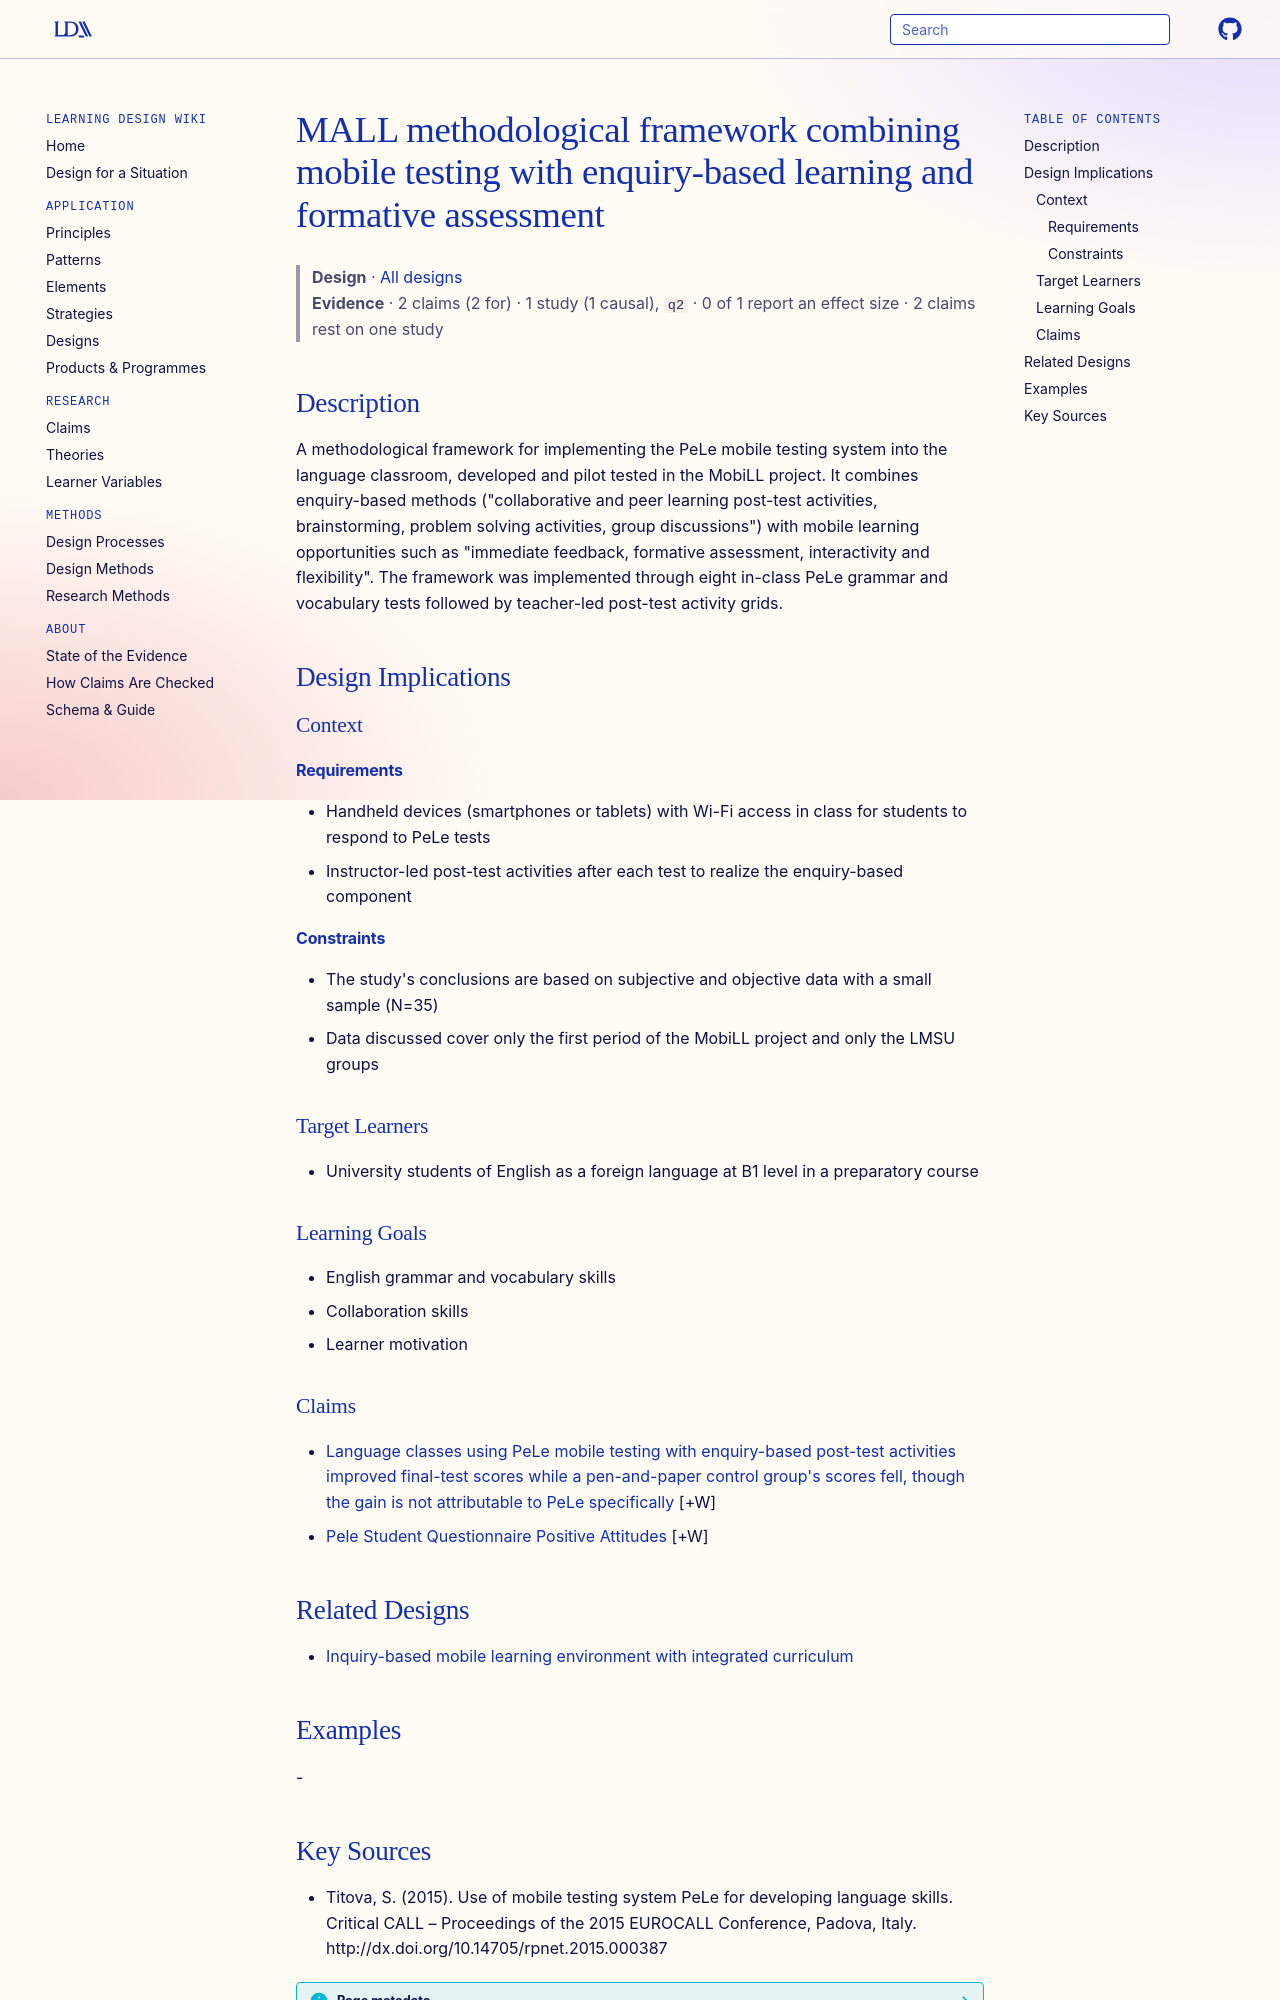

repository: Learning-Design-Alliance/learning-wiki · page: designs/mall-pele-methodological-framework/index.html · generator: mkdocs

---
type: design
id: mall-pele-methodological-framework
title: MALL methodological framework combining mobile testing with enquiry-based learning and formative assessment
description: A methodological framework for implementing the PeLe mobile testing system into the language classroom, developed and pilot tested in the MobiLL project.
status: review
generated:
  by: "process:settle-candidates"
  at: 2026-11-02
sources:
  - id: titova-2015
    resource: "http://dx.doi.org/10.14705/rpnet.2015.000387"
    title: "Titova, S. (2015). Use of mobile testing system PeLe for developing language skills. Critical CALL – Proceedings of the 2015 EUROCALL Conference, Padova, Italy. http://dx.doi.org/10.14705/rpnet.2015.000387"
    author: Titova, S
---

# MALL methodological framework combining mobile testing with enquiry-based learning and formative assessment

> **Design** · [All designs](index.md)
> **Evidence** · 2 claims (2 for) · 1 study (1 causal), `q2` · 0 of 1 report an effect size · 2 claims rest on one study

## Description
A methodological framework for implementing the PeLe mobile testing system into the language classroom, developed and pilot tested in the MobiLL project. It combines enquiry-based methods ("collaborative and peer learning post-test activities, brainstorming, problem solving activities, group discussions") with mobile learning opportunities such as "immediate feedback, formative assessment, interactivity and flexibility". The framework was implemented through eight in-class PeLe grammar and vocabulary tests followed by teacher-led post-test activity grids.

## Design Implications

### Context
#### Requirements
- Handheld devices (smartphones or tablets) with Wi-Fi access in class for students to respond to PeLe tests
- Instructor-led post-test activities after each test to realize the enquiry-based component
#### Constraints
- The study's conclusions are based on subjective and objective data with a small sample (N=35)
- Data discussed cover only the first period of the MobiLL project and only the LMSU groups

### Target Learners
- University students of English as a foreign language at B1 level in a preparatory course

### Learning Goals
- English grammar and vocabulary skills
- Collaboration skills
- Learner motivation

### Claims
- [Language classes using PeLe mobile testing with enquiry-based post-test activities improved final-test scores while a pen-and-paper control group's scores fell, though the gain is not attributable to PeLe specifically](../claims/pele-support-improves-final-test-performance.md) [+W]
- [Pele Student Questionnaire Positive Attitudes](../claims/pele-student-questionnaire-positive-attitudes.md) [+W]

## Related Designs

- [Inquiry-based mobile learning environment with integrated curriculum](inquiry-mobile-integrated-curriculum-environment.md)

## Examples
-
